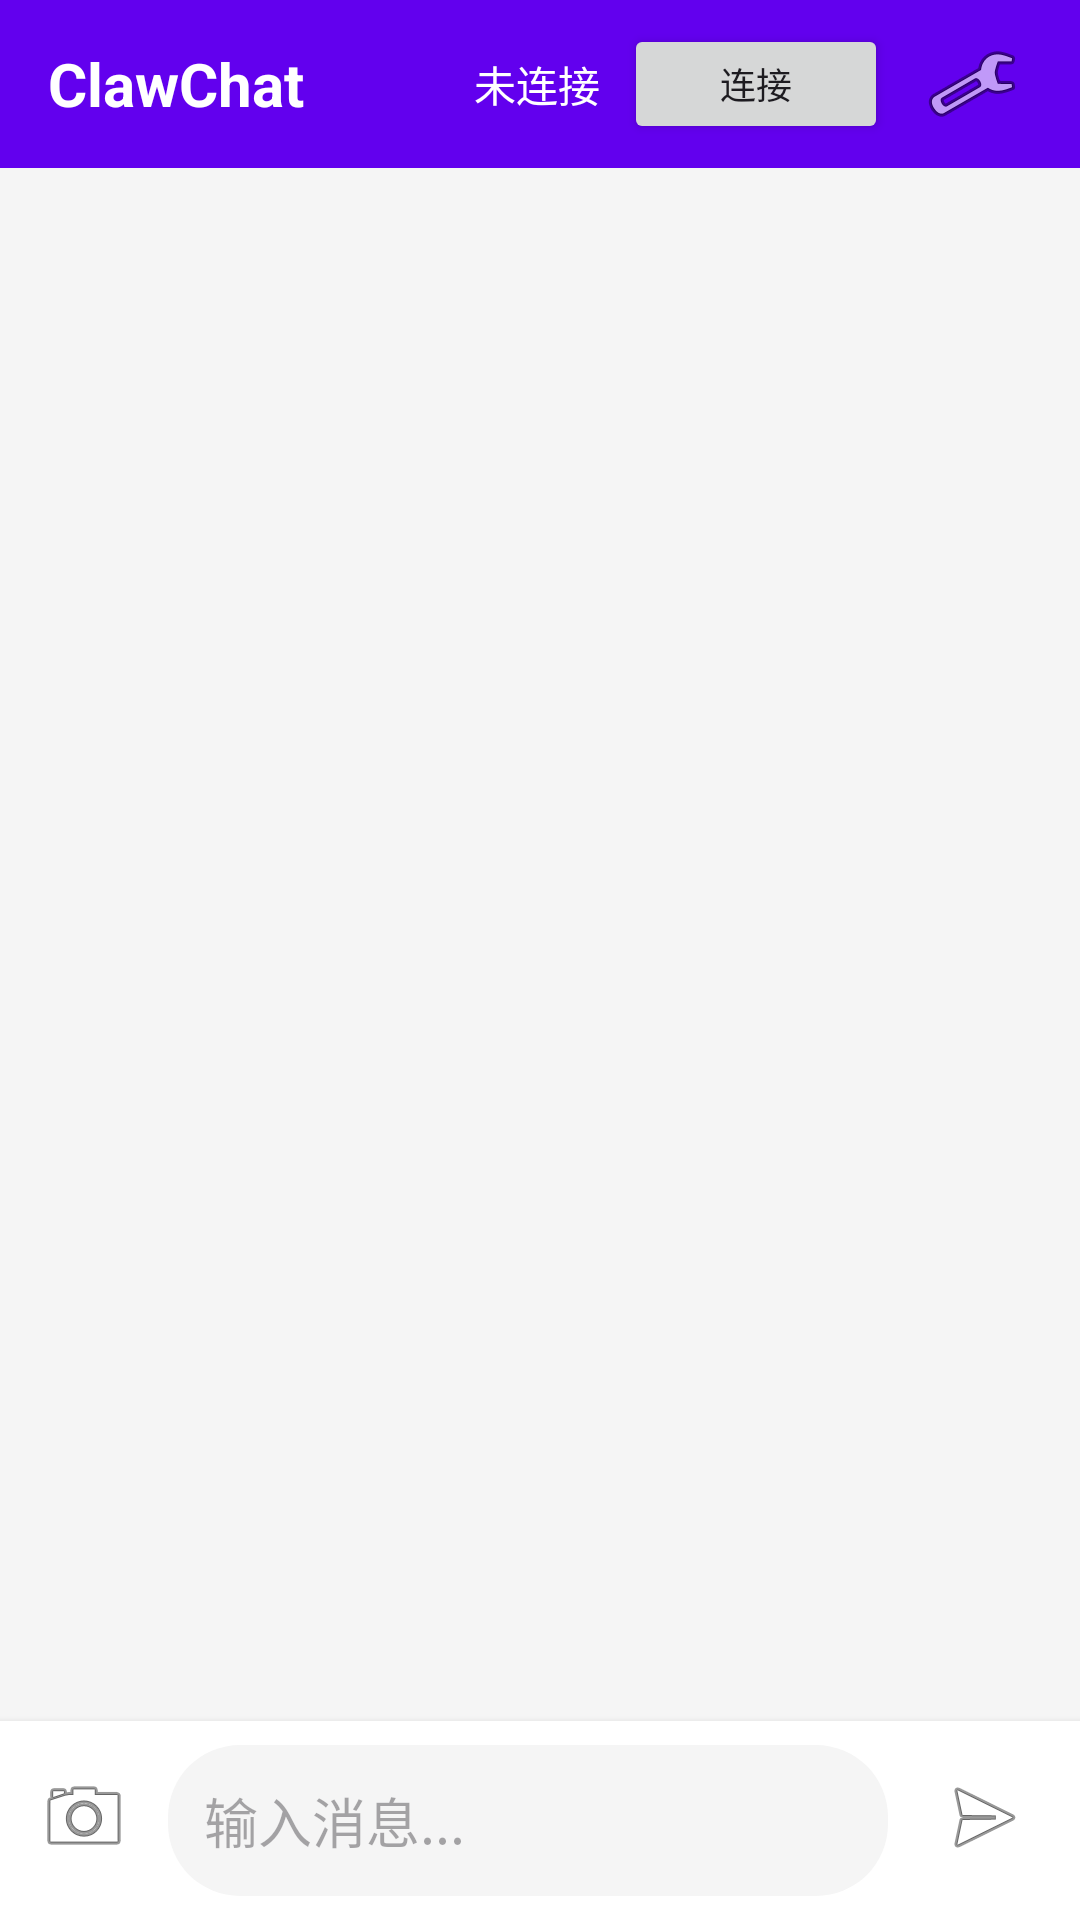

Android layout source for this screen:
<!-- AndroidManifest.xml: application theme Theme.ClawChat -->
<!-- res/layout/activity_main.xml -->
<?xml version="1.0" encoding="utf-8"?>
<LinearLayout xmlns:android="http://schemas.android.com/apk/res/android"
    android:layout_width="match_parent"
    android:layout_height="match_parent"
    android:orientation="vertical"
    android:background="@color/light_gray">

    
    <LinearLayout
        android:layout_width="match_parent"
        android:layout_height="56dp"
        android:background="@color/purple_500"
        android:orientation="horizontal"
        android:gravity="center_vertical"
        android:paddingHorizontal="16dp">

        <TextView
            android:layout_width="0dp"
            android:layout_height="wrap_content"
            android:layout_weight="1"
            android:text="ClawChat"
            android:textColor="@color/white"
            android:textSize="20sp"
            android:textStyle="bold" />

        <TextView
            android:id="@+id/tvStatus"
            android:layout_width="wrap_content"
            android:layout_height="wrap_content"
            android:text="未连接"
            android:textColor="@color/white"
            android:textSize="14sp"
            android:layout_marginEnd="8dp" />

        <Button
            android:id="@+id/btnConnect"
            android:layout_width="wrap_content"
            android:layout_height="40dp"
            android:text="连接"
            android:textSize="12sp"
            android:layout_marginEnd="8dp" />

        <ImageButton
            android:id="@+id/btnSettings"
            android:layout_width="40dp"
            android:layout_height="40dp"
            android:src="@android:drawable/ic_menu_preferences"
            android:background="?attr/selectableItemBackgroundBorderless"
            android:contentDescription="设置" />
    </LinearLayout>

    
    <androidx.recyclerview.widget.RecyclerView
        android:id="@+id/rvMessages"
        android:layout_width="match_parent"
        android:layout_height="0dp"
        android:layout_weight="1"
        android:padding="8dp"
        android:clipToPadding="false" />

    
    <LinearLayout
        android:layout_width="match_parent"
        android:layout_height="wrap_content"
        android:orientation="horizontal"
        android:background="@color/white"
        android:padding="8dp"
        android:elevation="4dp">

        <ImageButton
            android:id="@+id/btnImage"
            android:layout_width="40dp"
            android:layout_height="48dp"
            android:src="@android:drawable/ic_menu_camera"
            android:background="?attr/selectableItemBackgroundBorderless"
            android:contentDescription="发送图片" />

        <EditText
            android:id="@+id/etInput"
            android:layout_width="0dp"
            android:layout_height="wrap_content"
            android:layout_weight="1"
            android:layout_marginStart="8dp"
            android:hint="@string/hint_input"
            android:maxLines="4"
            android:padding="12dp"
            android:background="@drawable/bg_input" />

        <ImageButton
            android:id="@+id/btnSend"
            android:layout_width="48dp"
            android:layout_height="48dp"
            android:layout_marginStart="8dp"
            android:src="@android:drawable/ic_menu_send"
            android:background="?attr/selectableItemBackgroundBorderless"
            android:contentDescription="发送" />
    </LinearLayout>

</LinearLayout>
<!-- resources referenced by this layout -->
<resources>
  <color name="light_gray">#FFF5F5F5</color>
  <color name="purple_500">#FF6200EE</color>
  <color name="white">#FFFFFFFF</color>
  <!-- drawable bg_input (drawable) -->
  <?xml version="1.0" encoding="utf-8"?>
  <shape xmlns:android="http://schemas.android.com/apk/res/android"
      android:shape="rectangle">
      <solid android:color="@color/light_gray" />
      <corners android:radius="24dp" />
  </shape>
  <string name="hint_input">输入消息...</string>
  <style name="Theme.ClawChat" parent="Theme.Material3.DayNight.NoActionBar">
          <item name="colorPrimary">@color/purple_500</item>
          <item name="colorPrimaryVariant">@color/purple_700</item>
          <item name="colorOnPrimary">@color/white</item>
          <item name="colorSecondary">@color/teal_200</item>
          <item name="colorSecondaryVariant">@color/teal_700</item>
          <item name="colorOnSecondary">@color/black</item>
          <item name="android:statusBarColor">@color/purple_700</item>
      </style>
  <color name="purple_700">#FF3700B3</color>
  <color name="teal_200">#FF03DAC5</color>
  <color name="teal_700">#FF018786</color>
  <color name="black">#FF000000</color>
</resources>
